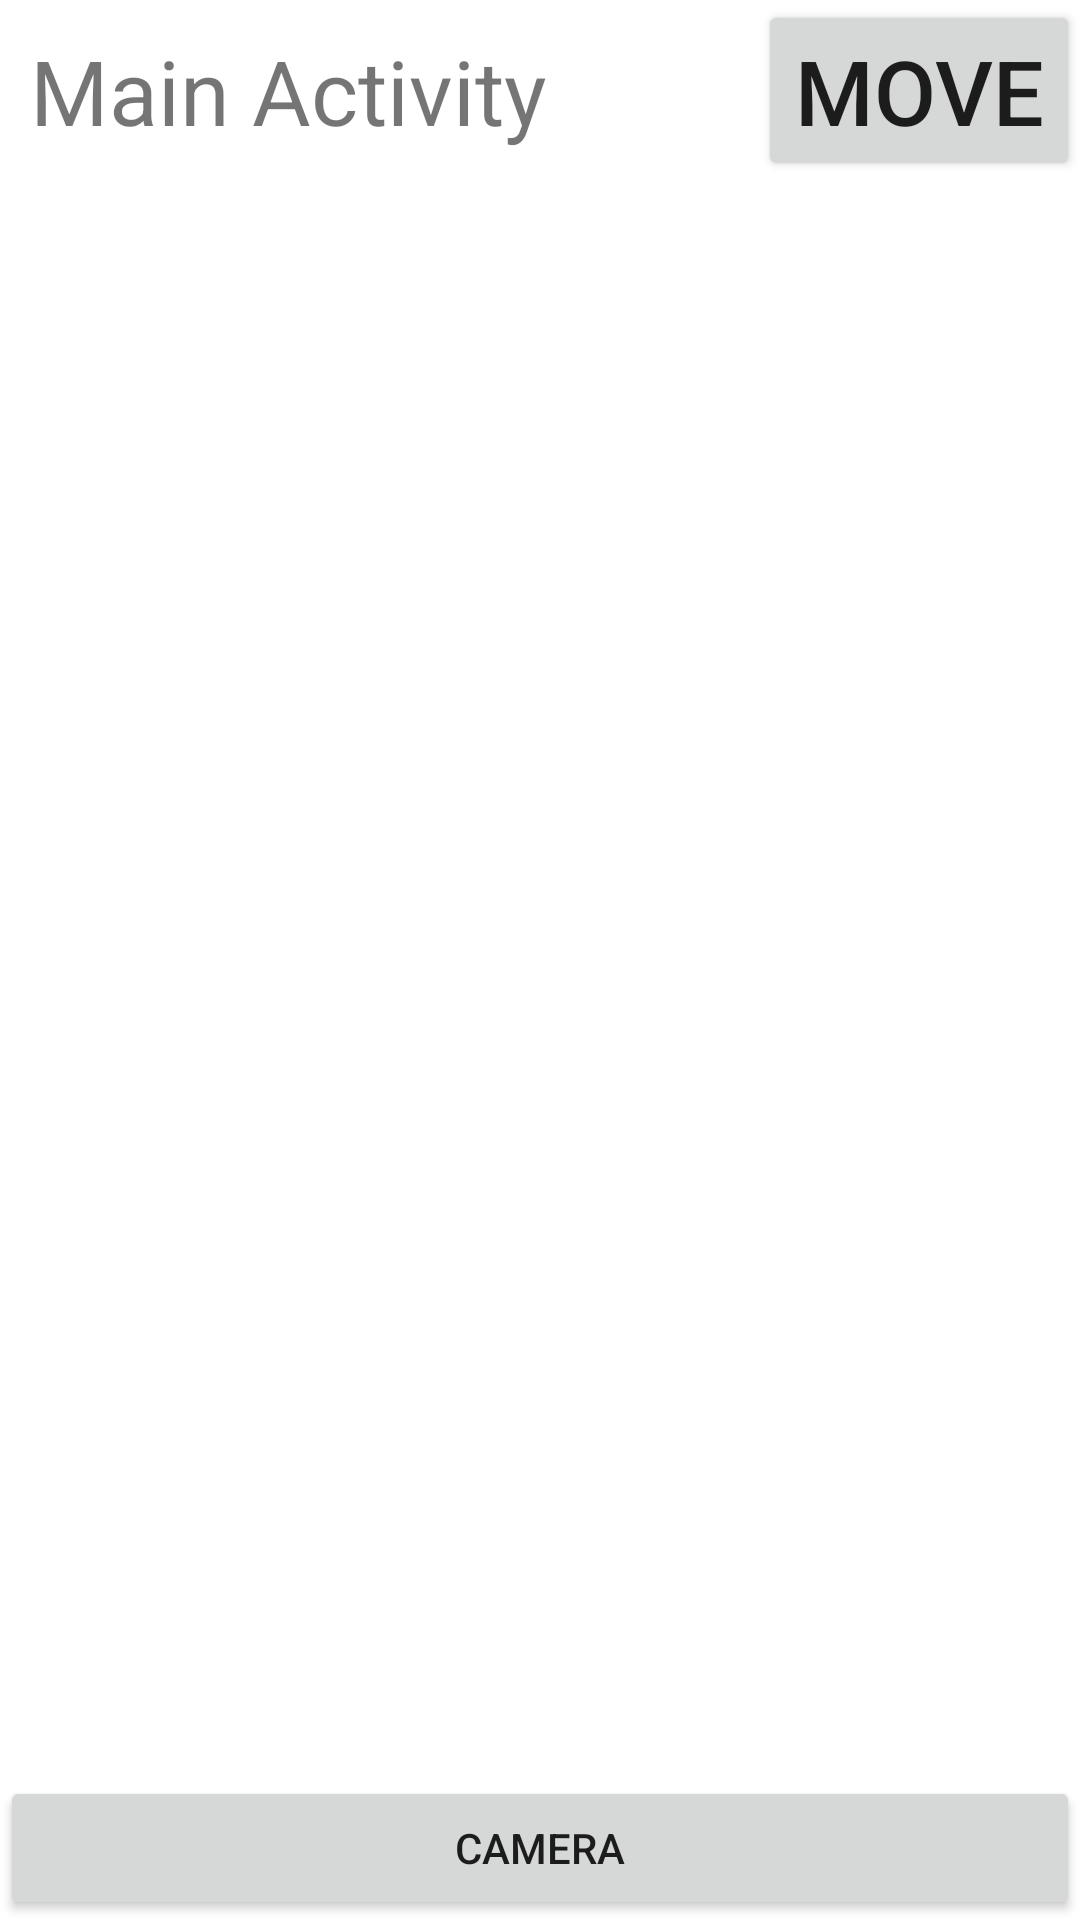

Layout XML and referenced resources for this Android screen:
<!-- AndroidManifest.xml: application theme Theme.MyCameraKt -->
<!-- res/layout/activity_main.xml -->
<?xml version="1.0" encoding="utf-8"?>
<androidx.constraintlayout.widget.ConstraintLayout xmlns:android="http://schemas.android.com/apk/res/android"
    xmlns:app="http://schemas.android.com/apk/res-auto"
    xmlns:tools="http://schemas.android.com/tools"
    android:layout_width="match_parent"
    android:layout_height="match_parent"
    tools:context=".MainActivity">

    <ImageView
        android:id="@+id/image_view"
        android:scaleType="fitCenter"
        android:layout_width="match_parent"
        android:layout_height="match_parent"
        android:gravity="center"
        android:src="@mipmap/ic_launcher"
        android:contentDescription="@string/image_view"
        app:layout_constraintTop_toBottomOf="parent"
        app:layout_constraintLeft_toLeftOf="parent"
        app:layout_constraintRight_toRightOf="parent"
        app:layout_constraintTop_toTopOf="parent"/>

    <Button
        android:id="@+id/camera_button"
        android:layout_width="match_parent"
        android:layout_height="wrap_content"
        android:text="@string/camera_button"
        app:layout_constraintBottom_toBottomOf="parent" />

    <TextView
        android:text="@string/main"
        android:textSize="30sp"
        android:layout_margin="10dp"
        android:layout_width="match_parent"
        android:layout_height="match_parent"
        app:layout_constraintBottom_toBottomOf="parent"
        app:layout_constraintLeft_toLeftOf="parent"
        app:layout_constraintRight_toRightOf="parent"
        app:layout_constraintTop_toTopOf="parent"
        app:layout_constraintVertical_bias="0.3"/>

    <Button
        android:id="@+id/send_button"
        android:text="@string/move"
        android:textSize="30sp"
        android:layout_width="wrap_content"
        android:layout_height="wrap_content"
        app:layout_constraintRight_toRightOf="parent"
        app:layout_constraintTop_toTopOf="parent"
        app:layout_constraintVertical_bias="0.5" />

</androidx.constraintlayout.widget.ConstraintLayout>
<!-- resources referenced by this layout -->
<resources>
  <string name="camera_button">camera</string>
  <string name="image_view">ImageView</string>
  <string name="main">Main Activity</string>
  <string name="move">MOVE</string>
  <style name="Theme.MyCameraKt" parent="Theme.MaterialComponents.DayNight.DarkActionBar">
          
          <item name="colorPrimary">@color/purple_500</item>
          <item name="colorPrimaryVariant">@color/purple_700</item>
          <item name="colorOnPrimary">@color/white</item>
          
          <item name="colorSecondary">@color/teal_200</item>
          <item name="colorSecondaryVariant">@color/teal_700</item>
          <item name="colorOnSecondary">@color/black</item>
          
          <item name="android:statusBarColor" tools:targetApi="l">?attr/colorPrimaryVariant</item>
          
      </style>
  <!-- not gathered from this repository: default colours our renderer supplied (Android Studio template values) -->
  <color name="purple_500">#FF6200EE</color>
  <color name="purple_700">#FF3700B3</color>
  <color name="teal_200">#FF03DAC5</color>
  <color name="teal_700">#FF018786</color>
  <color name="black">#FF000000</color>
  <color name="white">#FFFFFFFF</color>
</resources>
